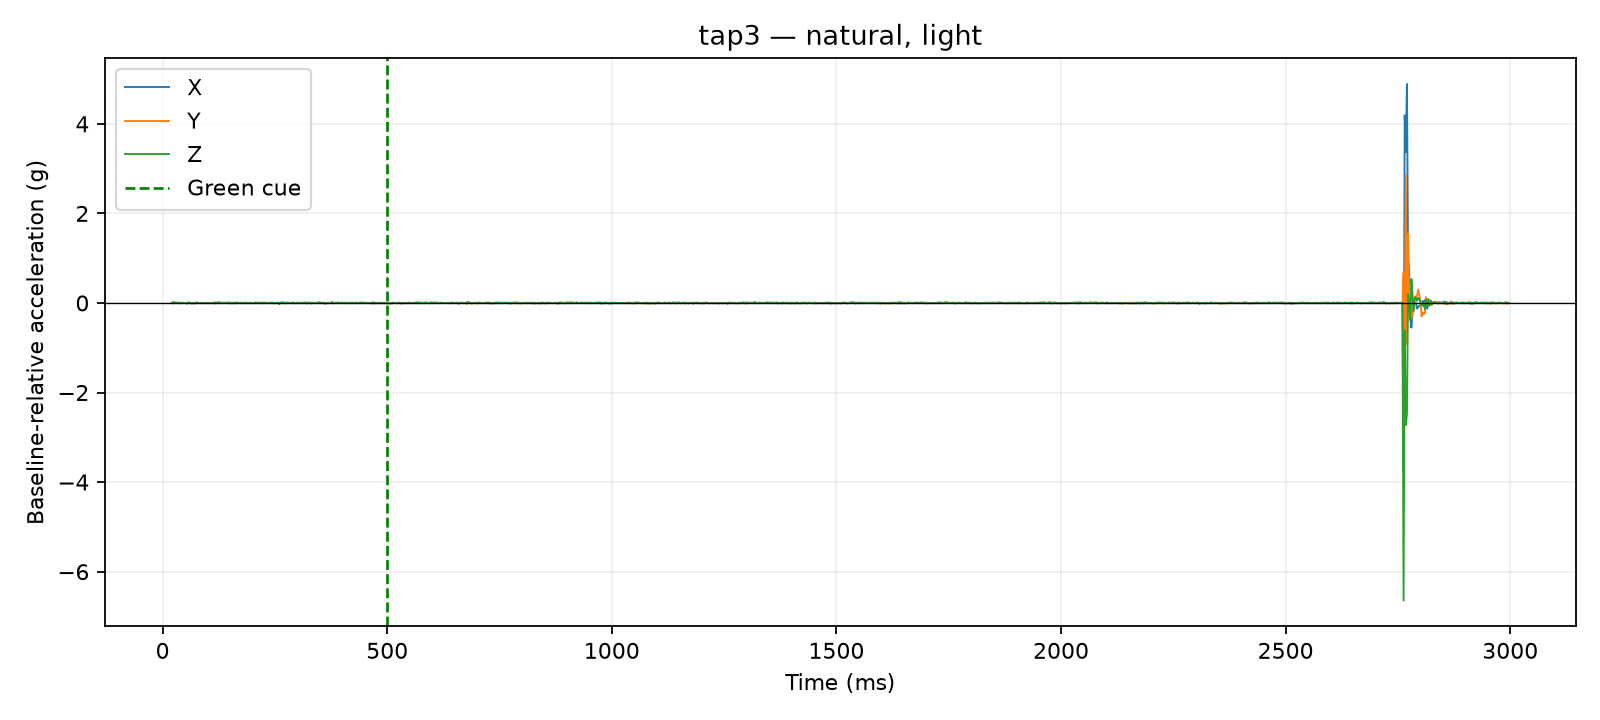

The data file committed next to this chart (first rows):
time_us, x_g, y_g, z_g, time_ms, cue_time_us, x_delta_g, y_delta_g, z_delta_g, dynamic_magnitude_g, label, requested_pace, requested_force, session_id, operator_accepted
20549, 0.0156, 0.0312, 0.9126, 20.55, 500000, 0.0, 0.0, 0.0039, 0.0039, tap3, natural, light, 20260810_133647, False
21005, 0.0156, 0.0312, 0.9126, 21, 500000, 0.0, 0.0, 0.0039, 0.0039, tap3, natural, light, 20260810_133647, False
21401, 0.0156, 0.0312, 0.9126, 21.4, 500000, 0.0, 0.0, 0.0039, 0.0039, tap3, natural, light, 20260810_133647, False
21814, 0.0156, 0.0312, 0.9126, 21.81, 500000, 0.0, 0.0, 0.0039, 0.0039, tap3, natural, light, 20260810_133647, False
22213, 0.0156, 0.0312, 0.9126, 22.21, 500000, 0.0, 0.0, 0.0039, 0.0039, tap3, natural, light, 20260810_133647, False
22625, 0.0078, 0.0351, 0.9282, 22.62, 500000, -0.0078, 0.0039, 0.0195, 0.02136, tap3, natural, light, 20260810_133647, False
23020, 0.0078, 0.0351, 0.9282, 23.02, 500000, -0.0078, 0.0039, 0.0195, 0.02136, tap3, natural, light, 20260810_133647, False
23425, 0.0078, 0.0351, 0.9282, 23.43, 500000, -0.0078, 0.0039, 0.0195, 0.02136, tap3, natural, light, 20260810_133647, False
23840, 0.0078, 0.0351, 0.9282, 23.84, 500000, -0.0078, 0.0039, 0.0195, 0.02136, tap3, natural, light, 20260810_133647, False
24245, 0.0078, 0.0351, 0.9282, 24.25, 500000, -0.0078, 0.0039, 0.0195, 0.02136, tap3, natural, light, 20260810_133647, False
25000, 0.0078, 0.0351, 0.9282, 25.0, 500000, -0.0078, 0.0039, 0.0195, 0.02136, tap3, natural, light, 20260810_133647, False
27501, 0.0195, 0.0351, 0.9087, 27.5, 500000, 0.0039, 0.0039, 0.0, 0.005515, tap3, natural, light, 20260810_133647, False
30019, 0.0234, 0.0312, 0.9204, 30.02, 500000, 0.0078, 0.0, 0.0117, 0.01406, tap3, natural, light, 20260810_133647, False
32529, 0.0117, 0.0312, 0.9126, 32.53, 500000, -0.0039, 0.0, 0.0039, 0.005515, tap3, natural, light, 20260810_133647, False
35011, 0.0195, 0.0234, 0.9165, 35.01, 500000, 0.0039, -0.0078, 0.0078, 0.0117, tap3, natural, light, 20260810_133647, False
37513, 0.0156, 0.0273, 0.9048, 37.51, 500000, 0.0, -0.0039, -0.0039, 0.005515, tap3, natural, light, 20260810_133647, False
40012, 0.0078, 0.0351, 0.9126, 40.01, 500000, -0.0078, 0.0039, 0.0039, 0.009553, tap3, natural, light, 20260810_133647, False
42521, 0.0117, 0.0312, 0.9126, 42.52, 500000, -0.0039, 0.0, 0.0039, 0.005515, tap3, natural, light, 20260810_133647, False
45023, 0.0156, 0.0273, 0.9126, 45.02, 500000, 0.0, -0.0039, 0.0039, 0.005515, tap3, natural, light, 20260810_133647, False
47525, 0.0117, 0.0312, 0.9087, 47.52, 500000, -0.0039, 0.0, 0.0, 0.0039, tap3, natural, light, 20260810_133647, False
50013, 0.0156, 0.0312, 0.9048, 50.01, 500000, 0.0, 0.0, -0.0039, 0.0039, tap3, natural, light, 20260810_133647, False
52522, 0.0117, 0.0351, 0.9087, 52.52, 500000, -0.0039, 0.0039, 0.0, 0.005515, tap3, natural, light, 20260810_133647, False
55013, 0.0039, 0.0195, 0.9048, 55.01, 500000, -0.0117, -0.0117, -0.0039, 0.017, tap3, natural, light, 20260810_133647, False
57521, 0.0273, 0.0234, 0.9126, 57.52, 500000, 0.0117, -0.0078, 0.0039, 0.01459, tap3, natural, light, 20260810_133647, False
60281, 0.0195, 0.0273, 0.9165, 60.28, 500000, 0.0039, -0.0039, 0.0078, 0.009553, tap3, natural, light, 20260810_133647, False
62501, 0.0156, 0.0234, 0.9087, 62.5, 500000, 0.0, -0.0078, 0.0, 0.0078, tap3, natural, light, 20260810_133647, False
65015, 0.0156, 0.0234, 0.897, 65.02, 500000, 0.0, -0.0078, -0.0117, 0.01406, tap3, natural, light, 20260810_133647, False
67512, 0.0156, 0.0351, 0.9087, 67.51, 500000, 0.0, 0.0039, 0.0, 0.0039, tap3, natural, light, 20260810_133647, False
70012, 0.0078, 0.0351, 0.9009, 70.01, 500000, -0.0078, 0.0039, -0.0078, 0.0117, tap3, natural, light, 20260810_133647, False
72516, 0.0078, 0.0351, 0.9048, 72.52, 500000, -0.0078, 0.0039, -0.0039, 0.009553, tap3, natural, light, 20260810_133647, False
75018, 0.0078, 0.0351, 0.9165, 75.02, 500000, -0.0078, 0.0039, 0.0078, 0.0117, tap3, natural, light, 20260810_133647, False
77519, 0.0234, 0.0351, 0.9204, 77.52, 500000, 0.0078, 0.0039, 0.0117, 0.01459, tap3, natural, light, 20260810_133647, False
80005, 0.0117, 0.0312, 0.9048, 80, 500000, -0.0039, 0.0, -0.0039, 0.005515, tap3, natural, light, 20260810_133647, False
82514, 0.0156, 0.0273, 0.9087, 82.51, 500000, 0.0, -0.0039, 0.0, 0.0039, tap3, natural, light, 20260810_133647, False
85015, 0.0117, 0.0312, 0.9126, 85.02, 500000, -0.0039, 0.0, 0.0039, 0.005515, tap3, natural, light, 20260810_133647, False
87504, 0.0195, 0.0234, 0.9087, 87.5, 500000, 0.0039, -0.0078, 0.0, 0.008721, tap3, natural, light, 20260810_133647, False
90016, 0.0156, 0.0273, 0.9048, 90.02, 500000, 0.0, -0.0039, -0.0039, 0.005515, tap3, natural, light, 20260810_133647, False
92525, 0.0117, 0.0312, 0.9048, 92.53, 500000, -0.0039, 0.0, -0.0039, 0.005515, tap3, natural, light, 20260810_133647, False
95022, 0.0156, 0.0234, 0.9126, 95.02, 500000, 0.0, -0.0078, 0.0039, 0.008721, tap3, natural, light, 20260810_133647, False
97523, 0.0117, 0.0312, 0.9126, 97.52, 500000, -0.0039, 0.0, 0.0039, 0.005515, tap3, natural, light, 20260810_133647, False
100017, 0.0117, 0.0351, 0.9048, 100, 500000, -0.0039, 0.0039, -0.0039, 0.006755, tap3, natural, light, 20260810_133647, False
102528, 0.0117, 0.0312, 0.9048, 102.5, 500000, -0.0039, 0.0, -0.0039, 0.005515, tap3, natural, light, 20260810_133647, False
105016, 0.0195, 0.0273, 0.9048, 105, 500000, 0.0039, -0.0039, -0.0039, 0.006755, tap3, natural, light, 20260810_133647, False
107511, 0.0156, 0.0312, 0.9048, 107.5, 500000, 0.0, 0.0, -0.0039, 0.0039, tap3, natural, light, 20260810_133647, False
110006, 0.0156, 0.0312, 0.9048, 110, 500000, 0.0, 0.0, -0.0039, 0.0039, tap3, natural, light, 20260810_133647, False
112517, 0.0195, 0.0273, 0.9087, 112.5, 500000, 0.0039, -0.0039, 0.0, 0.005515, tap3, natural, light, 20260810_133647, False
115027, 0.0117, 0.0234, 0.9165, 115, 500000, -0.0039, -0.0078, 0.0078, 0.0117, tap3, natural, light, 20260810_133647, False
117521, 0.0078, 0.0234, 0.9204, 117.5, 500000, -0.0078, -0.0078, 0.0117, 0.01608, tap3, natural, light, 20260810_133647, False
120014, 0.0156, 0.0312, 0.9087, 120, 500000, 0.0, 0.0, 0.0, 0.0, tap3, natural, light, 20260810_133647, False
122523, 0.0117, 0.0273, 0.9243, 122.5, 500000, -0.0039, -0.0039, 0.0156, 0.01655, tap3, natural, light, 20260810_133647, False
125004, 0.0117, 0.0273, 0.9243, 125, 500000, -0.0039, -0.0039, 0.0156, 0.01655, tap3, natural, light, 20260810_133647, False
127502, 0.0156, 0.0273, 0.9165, 127.5, 500000, 0.0, -0.0039, 0.0078, 0.008721, tap3, natural, light, 20260810_133647, False
130011, 0.0156, 0.0273, 0.9165, 130, 500000, 0.0, -0.0039, 0.0078, 0.008721, tap3, natural, light, 20260810_133647, False
132519, 0.0195, 0.0273, 0.9048, 132.5, 500000, 0.0039, -0.0039, -0.0039, 0.006755, tap3, natural, light, 20260810_133647, False
135027, 0.0156, 0.0312, 0.9126, 135, 500000, 0.0, 0.0, 0.0039, 0.0039, tap3, natural, light, 20260810_133647, False
137523, 0.0195, 0.0312, 0.9126, 137.5, 500000, 0.0039, 0.0, 0.0039, 0.005515, tap3, natural, light, 20260810_133647, False
140006, 0.0156, 0.0273, 0.9087, 140, 500000, 0.0, -0.0039, 0.0, 0.0039, tap3, natural, light, 20260810_133647, False
142515, 0.0195, 0.0312, 0.9165, 142.5, 500000, 0.0039, 0.0, 0.0078, 0.008721, tap3, natural, light, 20260810_133647, False
145022, 0.0195, 0.0273, 0.9048, 145, 500000, 0.0039, -0.0039, -0.0039, 0.006755, tap3, natural, light, 20260810_133647, False
147524, 0.0195, 0.0351, 0.9204, 147.5, 500000, 0.0039, 0.0039, 0.0117, 0.01293, tap3, natural, light, 20260810_133647, False
... 1,140 more rows
